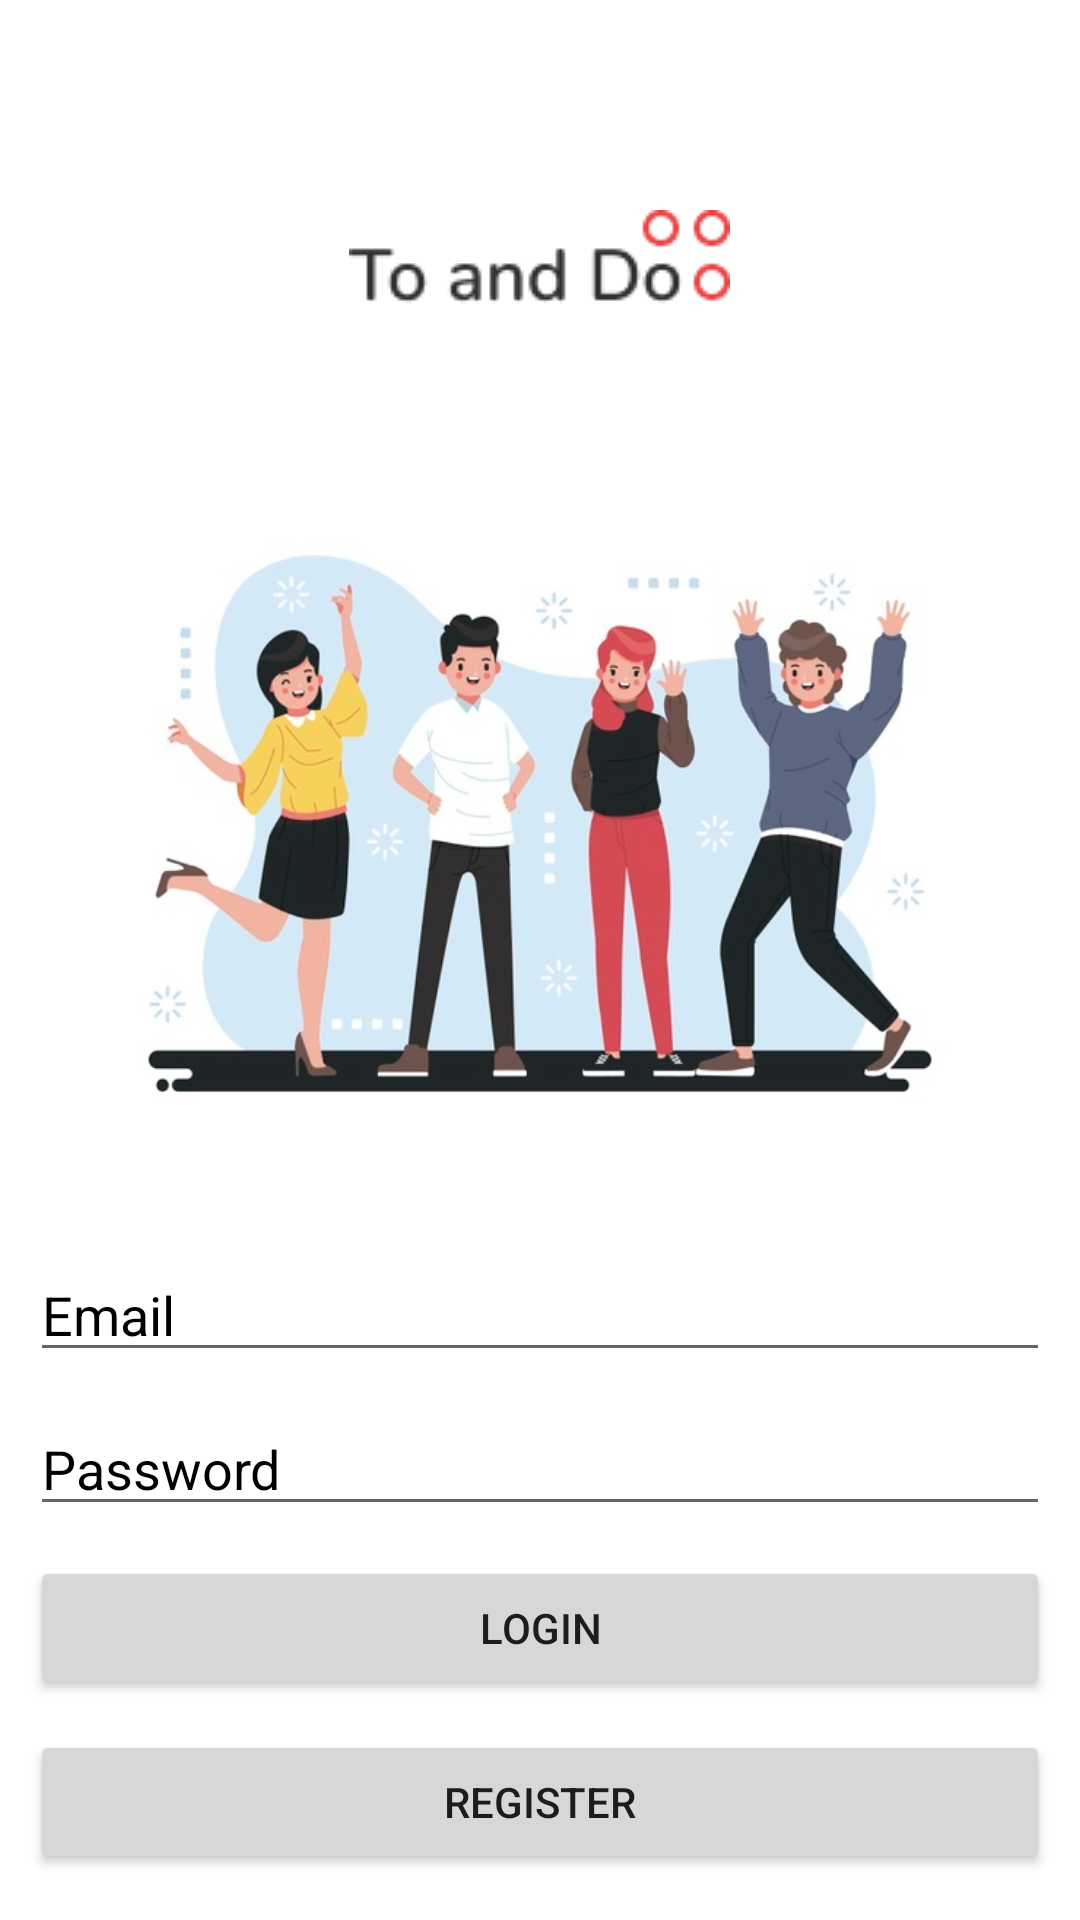

Reconstruct the res/layout file that produces this screen, plus the resources it refers to.
<!-- AndroidManifest.xml: application theme Theme.ToDoApp -->
<!-- res/layout/activity_login.xml -->
<?xml version="1.0" encoding="utf-8"?>
<LinearLayout xmlns:android="http://schemas.android.com/apk/res/android"
    xmlns:tools="http://schemas.android.com/tools"
    android:layout_width="match_parent"
    android:layout_height="match_parent"
    android:orientation="vertical"
    tools:context=".LoginActivity">


    <android.widget.ImageButton

        android:layout_width="wrap_content"
        android:layout_height="wrap_content"
        android:layout_gravity="center_horizontal"
        android:layout_marginTop="50dp"
        android:background="@color/white"
        android:padding="20dp"
        android:src="@drawable/logo" />

    <android.widget.ImageButton

        android:layout_width="wrap_content"
        android:layout_height="243dp"
        android:layout_gravity="center_horizontal"
        android:layout_marginTop="24dp"
        android:background="@color/white"
        android:maxWidth="42dp"
        android:maxHeight="42dp"
        android:padding="20dp"
        android:scaleType="fitCenter"
        android:src="@drawable/celebrating" />


    <EditText
        android:layout_width="match_parent"
        android:layout_height="wrap_content"
        android:inputType="textEmailAddress"
        android:singleLine="true"
        android:id="@+id/etEmail"
        android:hint="Email"
        android:textColorHint="@color/black"
        android:layout_marginTop="20dp"
        android:layout_marginBottom="10dp"
        android:layout_marginRight="10dp"
        android:layout_marginLeft="10dp"/>


    <EditText
        android:id="@+id/etPass"
        android:layout_width="match_parent"
        android:layout_height="wrap_content"
        android:inputType="textPassword"
        android:hint="Password"
        android:textColorHint="@color/black"
        android:singleLine="true"
        android:layout_marginBottom="10dp"
        android:layout_marginRight="10dp"
        android:layout_marginLeft="10dp"
        />

    <Button
        android:id="@+id/btnLogin"
        android:layout_width="match_parent"
        android:layout_height="wrap_content"
        android:text="Login"
        android:layout_marginBottom="10dp"
        android:layout_marginRight="10dp"
        android:layout_marginLeft="10dp"
        android:onClick="login"/>

    <Button
        android:id="@+id/btnReg"
        android:layout_width="match_parent"
        android:layout_height="wrap_content"
        android:text="Register"
        android:layout_marginBottom="10dp"
        android:layout_marginRight="10dp"
        android:layout_marginLeft="10dp"
        android:onClick="register"/>


</LinearLayout>
<!-- resources referenced by this layout -->
<resources>
  <color name="black">#FF000000</color>
  <color name="white">#FFFFFFFF</color>
  <!-- drawable celebrating: jpg bitmap (drawable-v24, 51760 bytes) -->
  <!-- drawable logo: png bitmap (drawable, 1885 bytes) -->
  <style name="Theme.ToDoApp" parent="Theme.MaterialComponents.DayNight.DarkActionBar">
          
          <item name="colorPrimary">@color/blue</item>
          <item name="colorPrimaryVariant">@color/blue</item>
          <item name="colorOnPrimary">@color/white</item>
          
          <item name="colorSecondary">@color/teal_200</item>
          <item name="colorSecondaryVariant">@color/teal_700</item>
          <item name="colorOnSecondary">@color/black</item>
          
          <item name="android:statusBarColor" tools:targetApi="l">?attr/colorPrimaryVariant</item>
          
      </style>
  <color name="blue">#2F80ED</color>
  <color name="teal_200">#FF03DAC5</color>
  <color name="teal_700">#FF018786</color>
</resources>
